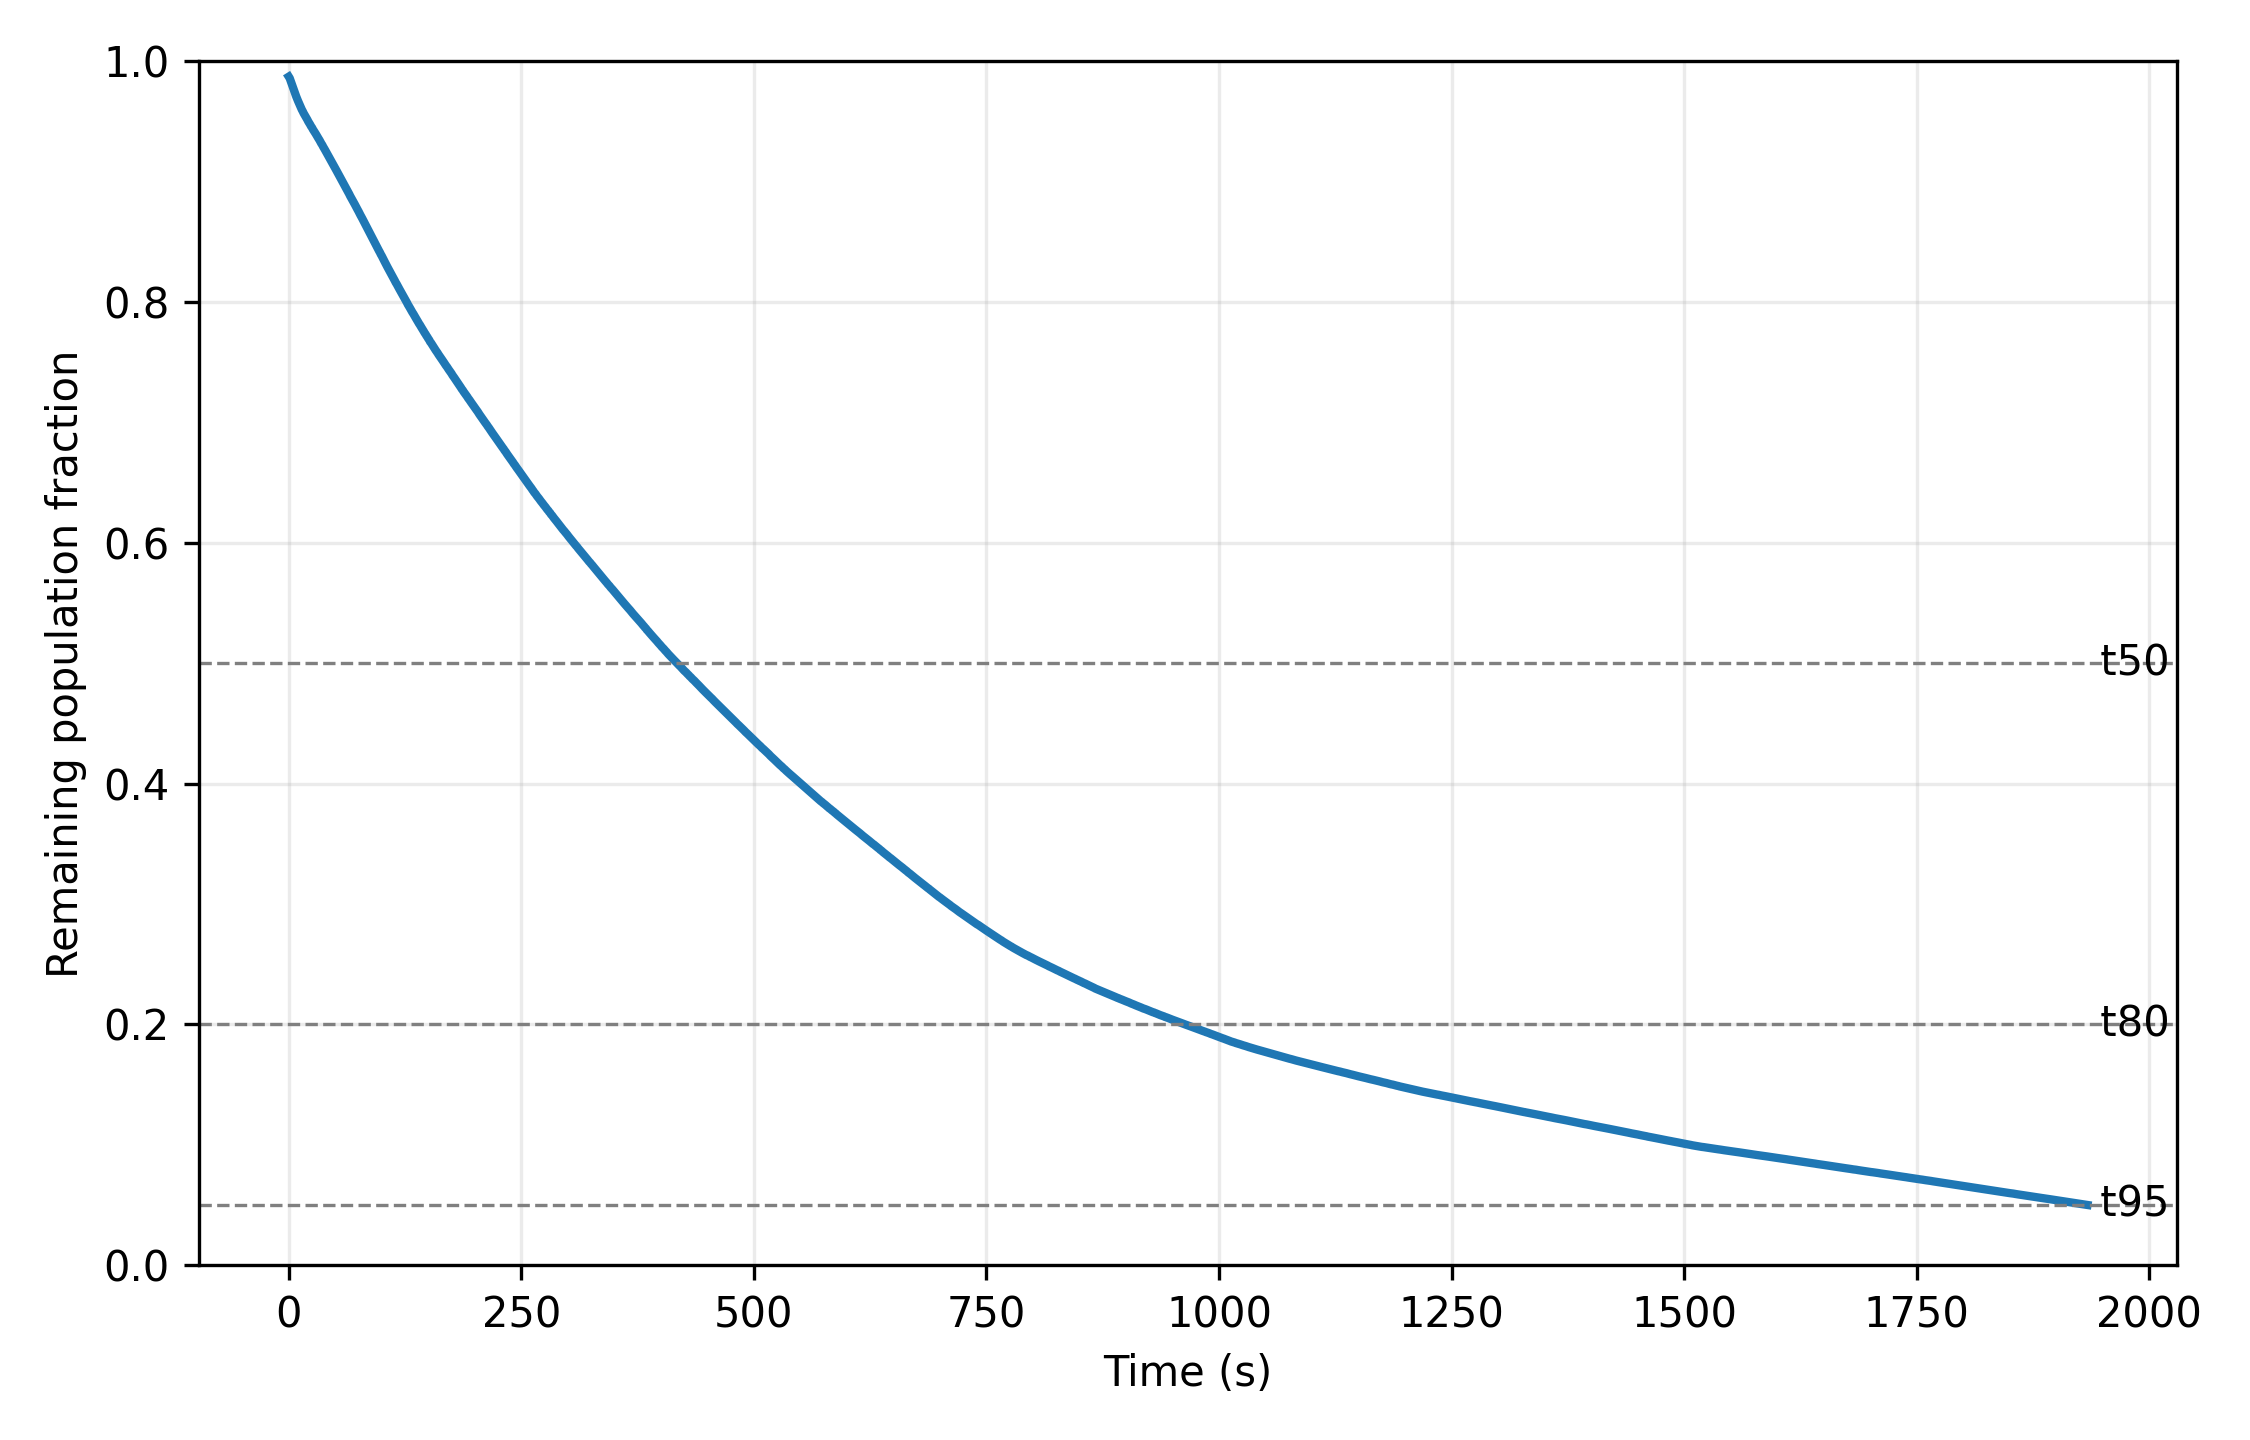

Values plotted in this chart, from the file beside it:
step, time, alive, remaining_fraction
0, 0.0, 49369, 0.9874
1, 1.0, 49307, 0.9861
2, 2.0, 49197, 0.9839
3, 3.0, 49079, 0.9816
4, 4.0, 48972, 0.9794
5, 5.0, 48858, 0.9772
6, 6.0, 48754, 0.9751
7, 7.0, 48646, 0.9729
8, 8.0, 48547, 0.9709
9, 9.0, 48447, 0.9689
10, 10.0, 48356, 0.9671
11, 11.0, 48268, 0.9654
12, 12.0, 48181, 0.9636
13, 13.0, 48090, 0.9618
14, 14.0, 48003, 0.9601
15, 15.0, 47932, 0.9586
16, 16.0, 47851, 0.957
17, 17.0, 47784, 0.9557
18, 18.0, 47714, 0.9543
19, 19.0, 47642, 0.9528
20, 20.0, 47582, 0.9516
21, 21.0, 47505, 0.9501
22, 22.0, 47443, 0.9489
23, 23.0, 47378, 0.9476
24, 24.0, 47306, 0.9461
25, 25.0, 47251, 0.945
26, 26.0, 47178, 0.9436
27, 27.0, 47118, 0.9424
28, 28.0, 47054, 0.9411
29, 29.0, 46995, 0.9399
30, 30.0, 46927, 0.9385
31, 31.0, 46859, 0.9372
32, 32.0, 46798, 0.936
33, 33.0, 46736, 0.9347
34, 34.0, 46665, 0.9333
35, 35.0, 46593, 0.9319
36, 36.0, 46534, 0.9307
37, 37.0, 46459, 0.9292
38, 38.0, 46396, 0.9279
39, 39.0, 46326, 0.9265
40, 40.0, 46257, 0.9251
41, 41.0, 46186, 0.9237
42, 42.0, 46115, 0.9223
43, 43.0, 46052, 0.921
44, 44.0, 45983, 0.9197
45, 45.0, 45910, 0.9182
46, 46.0, 45843, 0.9169
47, 47.0, 45771, 0.9154
48, 48.0, 45699, 0.914
49, 49.0, 45635, 0.9127
50, 50.0, 45558, 0.9112
51, 51.0, 45490, 0.9098
52, 52.0, 45419, 0.9084
53, 53.0, 45353, 0.9071
54, 54.0, 45279, 0.9056
55, 55.0, 45208, 0.9042
56, 56.0, 45135, 0.9027
57, 57.0, 45059, 0.9012
58, 58.0, 44991, 0.8998
59, 59.0, 44919, 0.8984
... 1,875 more rows
